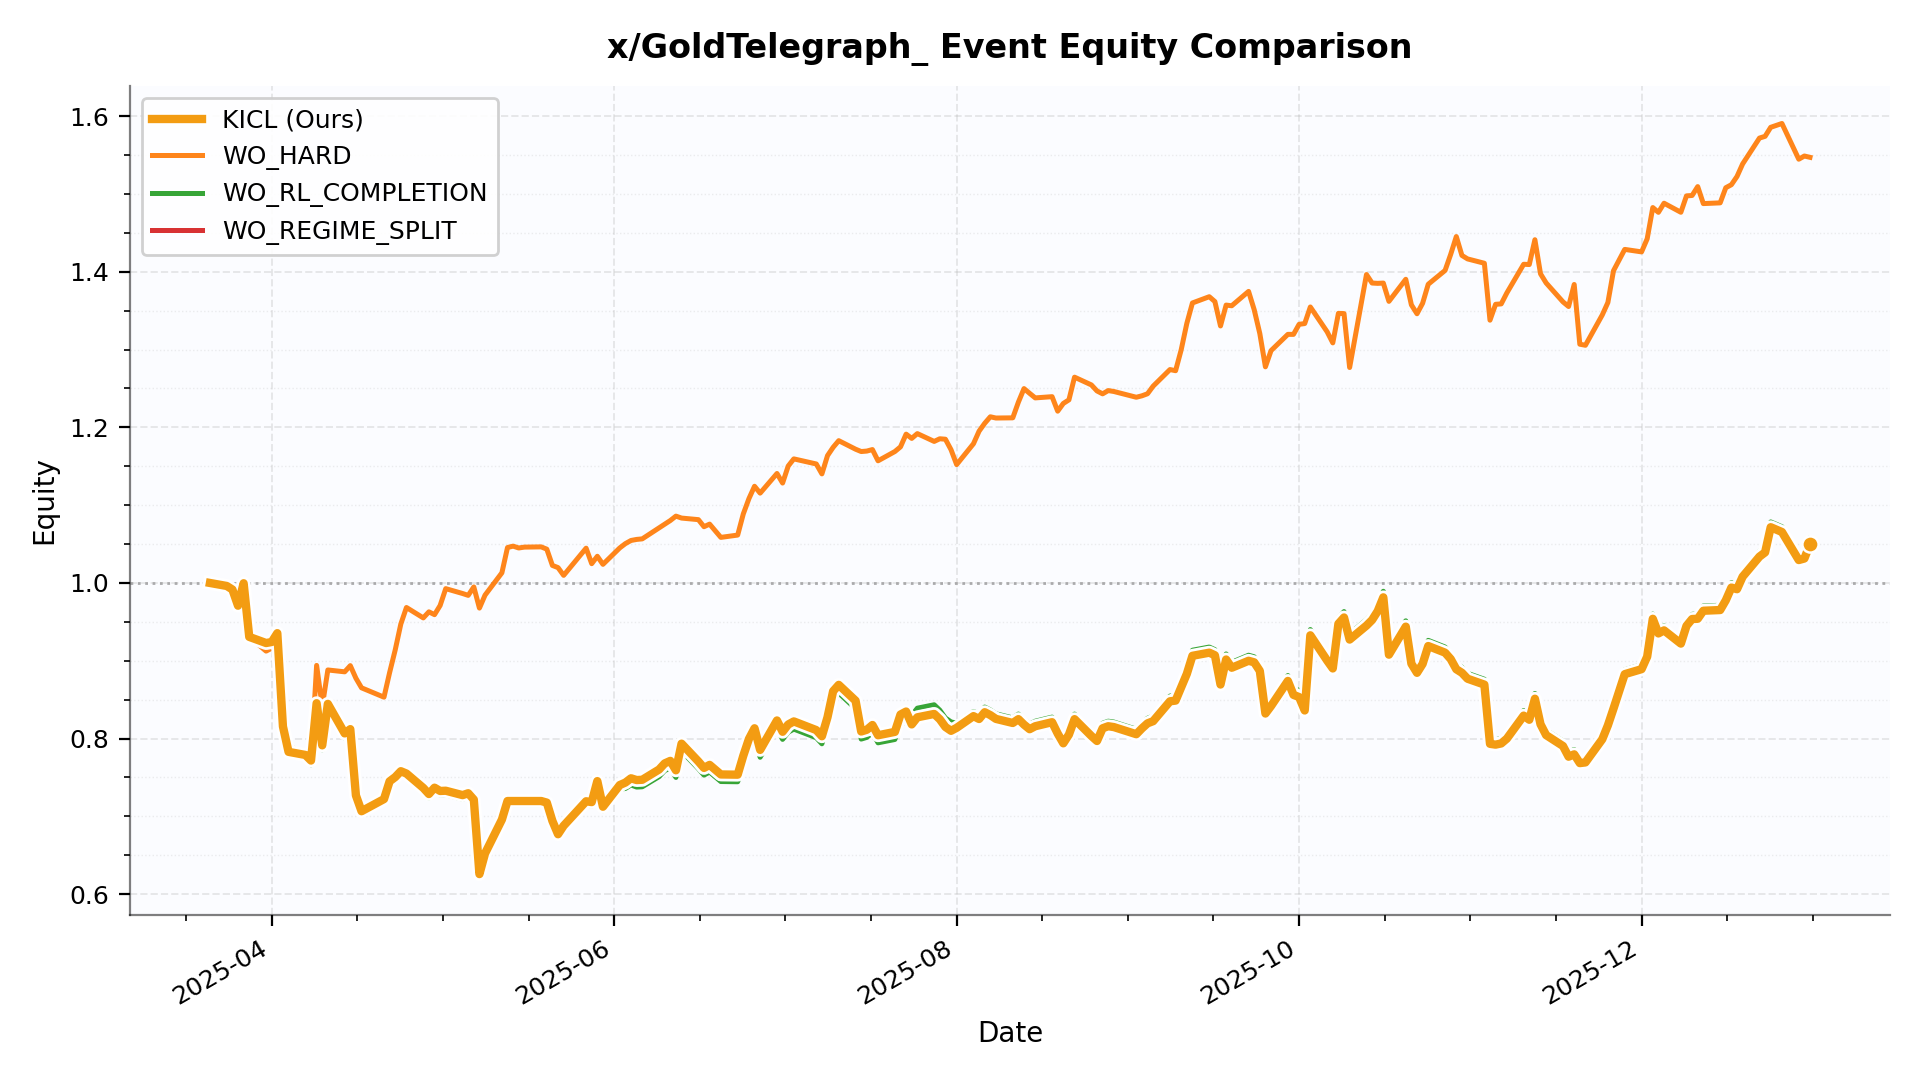

The data file committed next to this chart (first rows):
date, KICL, WO_HARD, WO_RL_COMPLETION, WO_REGIME_SPLIT
2025-03-21 00:00:00, 1.0, 1.0, 1.0, 1.0
2025-03-24 00:00:00, 0.9961, 0.9961, 0.9961, 0.9961
2025-03-25 00:00:00, 0.9916, 0.9916, 0.9916, 0.9916
2025-03-26 00:00:00, 0.9708, 0.9708, 0.9708, 0.9708
2025-03-27 00:00:00, 0.9996, 0.9996, 0.9996, 0.9996
2025-03-28 00:00:00, 0.9307, 0.9307, 0.9307, 0.9307
2025-03-31 00:00:00, 0.9228, 0.9124, 0.9228, 0.9228
2025-04-01 00:00:00, 0.9241, 0.9161, 0.9234, 0.9241
2025-04-02 00:00:00, 0.9355, 0.9266, 0.9347, 0.9354
2025-04-03 00:00:00, 0.8156, 0.84, 0.8149, 0.8156
2025-04-04 00:00:00, 0.7829, 0.7921, 0.7823, 0.7829
2025-04-07 00:00:00, 0.7789, 0.7761, 0.7734, 0.7792
2025-04-08 00:00:00, 0.7717, 0.7694, 0.7662, 0.772
2025-04-09 00:00:00, 0.8455, 0.8941, 0.8394, 0.8457
2025-04-10 00:00:00, 0.7913, 0.8411, 0.7856, 0.7915
2025-04-11 00:00:00, 0.8446, 0.8882, 0.8386, 0.8449
2025-04-14 00:00:00, 0.8067, 0.8858, 0.8009, 0.8069
2025-04-15 00:00:00, 0.8121, 0.8937, 0.8063, 0.8124
2025-04-16 00:00:00, 0.7269, 0.8776, 0.7218, 0.7272
2025-04-17 00:00:00, 0.7066, 0.8652, 0.7016, 0.7068
2025-04-21 00:00:00, 0.7222, 0.8532, 0.7171, 0.7224
2025-04-22 00:00:00, 0.7451, 0.8848, 0.7397, 0.7453
2025-04-23 00:00:00, 0.7505, 0.9139, 0.7452, 0.7507
2025-04-24 00:00:00, 0.7581, 0.9473, 0.7527, 0.7583
2025-04-25 00:00:00, 0.755, 0.9685, 0.7497, 0.7553
2025-04-28 00:00:00, 0.7366, 0.9551, 0.7313, 0.7368
2025-04-29 00:00:00, 0.7287, 0.9629, 0.7235, 0.729
2025-04-30 00:00:00, 0.7369, 0.9593, 0.7316, 0.7371
2025-05-01 00:00:00, 0.7327, 0.971, 0.7274, 0.7329
2025-05-02 00:00:00, 0.733, 0.9927, 0.7277, 0.7332
2025-05-05 00:00:00, 0.7273, 0.9864, 0.7221, 0.7275
2025-05-06 00:00:00, 0.7297, 0.9841, 0.7245, 0.73
2025-05-07 00:00:00, 0.7216, 0.9949, 0.7164, 0.7218
2025-05-08 00:00:00, 0.6258, 0.9677, 0.6213, 0.626
2025-05-09 00:00:00, 0.6524, 0.9844, 0.6477, 0.6526
2025-05-12 00:00:00, 0.6959, 1.013, 0.6909, 0.6961
2025-05-13 00:00:00, 0.7197, 1.046, 0.7146, 0.72
2025-05-14 00:00:00, 0.7197, 1.047, 0.7146, 0.72
2025-05-15 00:00:00, 0.7197, 1.045, 0.7146, 0.72
2025-05-16 00:00:00, 0.7197, 1.046, 0.7146, 0.72
2025-05-19 00:00:00, 0.7197, 1.046, 0.7146, 0.72
2025-05-20 00:00:00, 0.7177, 1.043, 0.7126, 0.7179
2025-05-21 00:00:00, 0.6941, 1.023, 0.6892, 0.6943
2025-05-22 00:00:00, 0.677, 1.02, 0.6722, 0.6773
2025-05-23 00:00:00, 0.688, 1.01, 0.6831, 0.6882
2025-05-27 00:00:00, 0.7194, 1.045, 0.7143, 0.7196
2025-05-28 00:00:00, 0.7184, 1.025, 0.7132, 0.7186
2025-05-29 00:00:00, 0.7453, 1.034, 0.74, 0.7456
2025-05-30 00:00:00, 0.7124, 1.024, 0.7073, 0.7126
2025-06-02 00:00:00, 0.7403, 1.045, 0.735, 0.7405
2025-06-03 00:00:00, 0.7435, 1.051, 0.7359, 0.744
2025-06-04 00:00:00, 0.749, 1.055, 0.7404, 0.7498
2025-06-05 00:00:00, 0.7467, 1.056, 0.7377, 0.7476
2025-06-06 00:00:00, 0.747, 1.057, 0.738, 0.748
2025-06-09 00:00:00, 0.7603, 1.071, 0.7511, 0.7612
2025-06-10 00:00:00, 0.7681, 1.076, 0.7589, 0.7691
2025-06-11 00:00:00, 0.7713, 1.08, 0.762, 0.7723
2025-06-12 00:00:00, 0.7592, 1.086, 0.75, 0.7602
2025-06-13 00:00:00, 0.7935, 1.083, 0.7839, 0.7945
2025-06-16 00:00:00, 0.7706, 1.081, 0.7613, 0.7716
... 137 more rows
